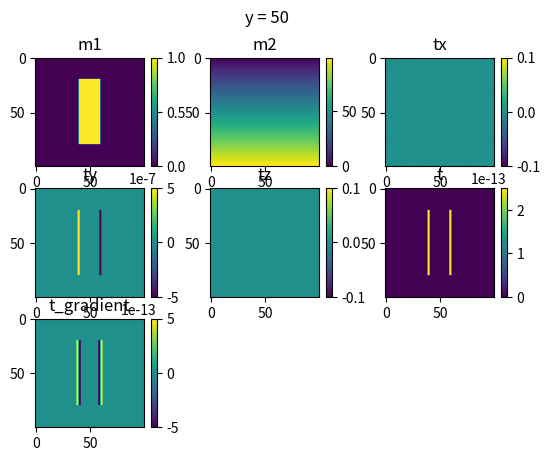
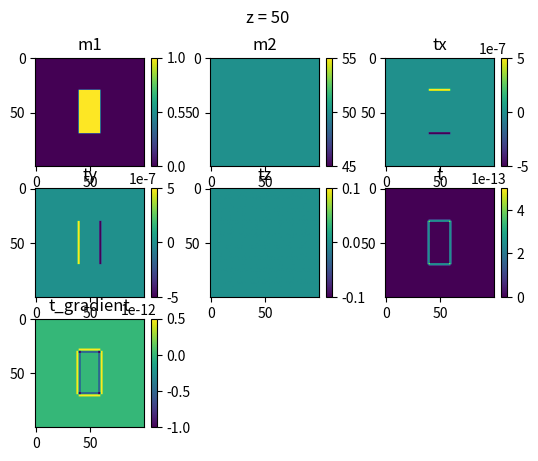

Write Python code to recreate these figures, in order.
import numpy as np

class directional():
    def __init__(self, shape):
        self.x = np.zeros(shape)
        self.y = np.zeros(shape)
        self.z = np.zeros(shape)
        self.whole = np.zeros(shape)

class data():

    def __init__(self, property, x_step, y_step, z_step ):

        self.property = property
        self.x_num, self.y_num, self.z_num = self.property.shape
        self.x_step = x_step
        self.y_step = y_step
        self.z_step = z_step

        self.directional = directional(self.property.shape)
        self.gradient = np.zeros(self.property.shape)

    def computeDirectional(self):

        for i in range(1, self.x_num - 1):
            for j in range(1, self.y_num - 1):
                for k in range(1, self.z_num - 1):

                    self.directional.x[i, j, k] = self.property[i - 1, j, k] - self.property[i + 1, j, k]
                    self.directional.y[i, j, k] = self.property[i, j - 1, k] - self.property[i, j + 1, k]
                    self.directional.z[i, j, k] = self.property[i, j, k - 1] - self.property[i, j, k + 1]

        self.directional.x /= 2 * self.x_step
        self.directional.y /= 2 * self.y_step
        self.directional.z /= 2 * self.z_step

class CrossEntropy():

    def __init__(self, property1, property2, x_step, y_step, z_step):

        self.x_step = x_step
        self.y_step = y_step
        self.z_step = z_step

        self.property1 = data(property1, x_step, y_step, z_step)
        self.property2 = data(property2, x_step, y_step, z_step)
        self.cross_entropy = directional(self.property1.property.shape)

        self.x_num, self.y_num, self.z_num = self.property1.property.shape

    def computeCrossEntropy(self):

        self.property1.computeDirectional()
        self.property2.computeDirectional()

        self.cross_entropy.x = self.property1.directional.y * self.property2.directional.z \
            - self.property1.directional.z * self.property2.directional.y
        self.cross_entropy.y = self.property1.directional.x * self.property2.directional.z \
            - self.property1.directional.z * self.property2.directional.x
        self.cross_entropy.z = self.property1.directional.x * self.property2.directional.y \
            - self.property1.directional.y * self.property2.directional.x        
        self.cross_entropy.whole = self.cross_entropy.x**2 + self.cross_entropy.y**2 + self.cross_entropy.z**2

    def computeGradient(self):

        def computeGradientIJK(data1,data2,i,j,k):

            temp_gradient = self.cross_entropy.y[i,j,k]*data2.directional.z[i,j,k]/self.x_step \
                + self.cross_entropy.z[i,j,k]*data2.directional.y[i,j,k]/self.x_step
            if temp_gradient!= 0:
                data1.gradient[i - 1, j, k] -= temp_gradient
                data1.gradient[i + 1, j, k] += temp_gradient

            temp_gradient = self.cross_entropy.x[i,j,k]*data2.directional.z[i,j,k]/self.y_step\
                +self.cross_entropy.z[i,j,k]*data2.directional.x[i,j,k]/self.y_step
            if temp_gradient != 0:
                data1.gradient[i,j-1,k] -= temp_gradient
                data1.gradient[i,j+1,k] += temp_gradient   

            temp_gradient = self.cross_entropy.x[i,j,k]*data2.directional.y[i,j,k]/self.z_step\
                -self.cross_entropy.y[i,j,k]*data2.directional.x[i,j,k]/self.z_step   
            if temp_gradient!= 0:
                data1.gradient[i,j,k-1] -= temp_gradient
                data1.gradient[i,j,k+1] += temp_gradient   

        self.computeCrossEntropy()

        for i in range(1, self.x_num - 1):
            for j in range(1, self.y_num - 1):
                for k in range(1, self.z_num - 1):
                    computeGradientIJK(self.property1, self.property2, i, j, k)



if __name__ == "__main__":

    # define 2 models of different properties : m1 and m2
    x_num = 100
    y_num = 100
    z_num = 100

    m1 = np.zeros((x_num,y_num,z_num))
    m1[40:60, 30:70, 20:80] = 1

    m2 = np.zeros((x_num,y_num,z_num))
    for i in range(x_num):
        m2[:,:,i] = i

    # compute crossentropy of m1 and m2, also its gradient
    x_step = 1000#(m)
    y_step = 1000
    z_step = 1000
    t = CrossEntropy(m1, m2, x_step, y_step, z_step)
    t.computeGradient()    

    # show the results
    
    import matplotlib.pyplot as plt

    plt.figure()
    figsize1 = 3
    figsize2 = 3
    slice_y = 50
    i = 1
    plt.subplot(figsize1,figsize2,i)
    plt.imshow(m1[:,slice_y,:].T)
    plt.colorbar()
    plt.title("m1")
    i += 1
    plt.subplot(figsize1,figsize2,i)
    plt.imshow(m2[:,slice_y,:].T)
    plt.colorbar()
    plt.title("m2")
    i += 1
    plt.subplot(figsize1,figsize2,i)
    plt.imshow(t.cross_entropy.x[:,slice_y,:].T)
    plt.colorbar()
    plt.title("tx")
    i += 1
    plt.subplot(figsize1,figsize2,i)
    plt.imshow(t.cross_entropy.y[:,slice_y,:].T)
    plt.colorbar()
    plt.title("ty")
    i += 1
    plt.subplot(figsize1,figsize2,i)
    plt.imshow(t.cross_entropy.z[:,slice_y,:].T)
    plt.colorbar()
    plt.title("tz")
    i += 1
    plt.subplot(figsize1,figsize2,i)
    plt.imshow(t.cross_entropy.whole[:,slice_y,:].T)
    plt.colorbar()
    plt.title("t")
    i += 1
    plt.subplot(figsize1,figsize2,i)
    plt.imshow(t.property1.gradient[:,slice_y,:].T)
    plt.colorbar()
    plt.title("t_gradient")

    plt.suptitle("y = 50")

    plt.figure()
    figsize1 = 3
    figsize2 = 3
    slice_z = 50
    i = 1
    plt.subplot(figsize1,figsize2,i)
    plt.imshow(m1[:,:,slice_z].T)
    plt.colorbar()
    plt.title("m1")
    i += 1
    plt.subplot(figsize1,figsize2,i)
    plt.imshow(m2[:,:,slice_z].T)
    plt.colorbar()
    plt.title("m2")
    i += 1
    plt.subplot(figsize1,figsize2,i)
    plt.imshow(t.cross_entropy.x[:,:,slice_z].T)
    plt.colorbar()
    plt.title("tx")
    i += 1
    plt.subplot(figsize1,figsize2,i)
    plt.imshow(t.cross_entropy.y[:,:,slice_z].T)
    plt.colorbar()
    plt.title("ty")
    i += 1
    plt.subplot(figsize1,figsize2,i)
    plt.imshow(t.cross_entropy.z[:,:,slice_z].T)
    plt.colorbar()
    plt.title("tz")
    i += 1
    plt.subplot(figsize1,figsize2,i)
    plt.imshow(t.cross_entropy.whole[:,:,slice_z].T)
    plt.colorbar()
    plt.title("t")
    i += 1
    plt.subplot(figsize1,figsize2,i)
    plt.imshow(t.property1.gradient[:,:,slice_z].T)
    plt.colorbar()
    plt.title("t_gradient")

    plt.suptitle("z = 50")

    plt.show()

    
          

